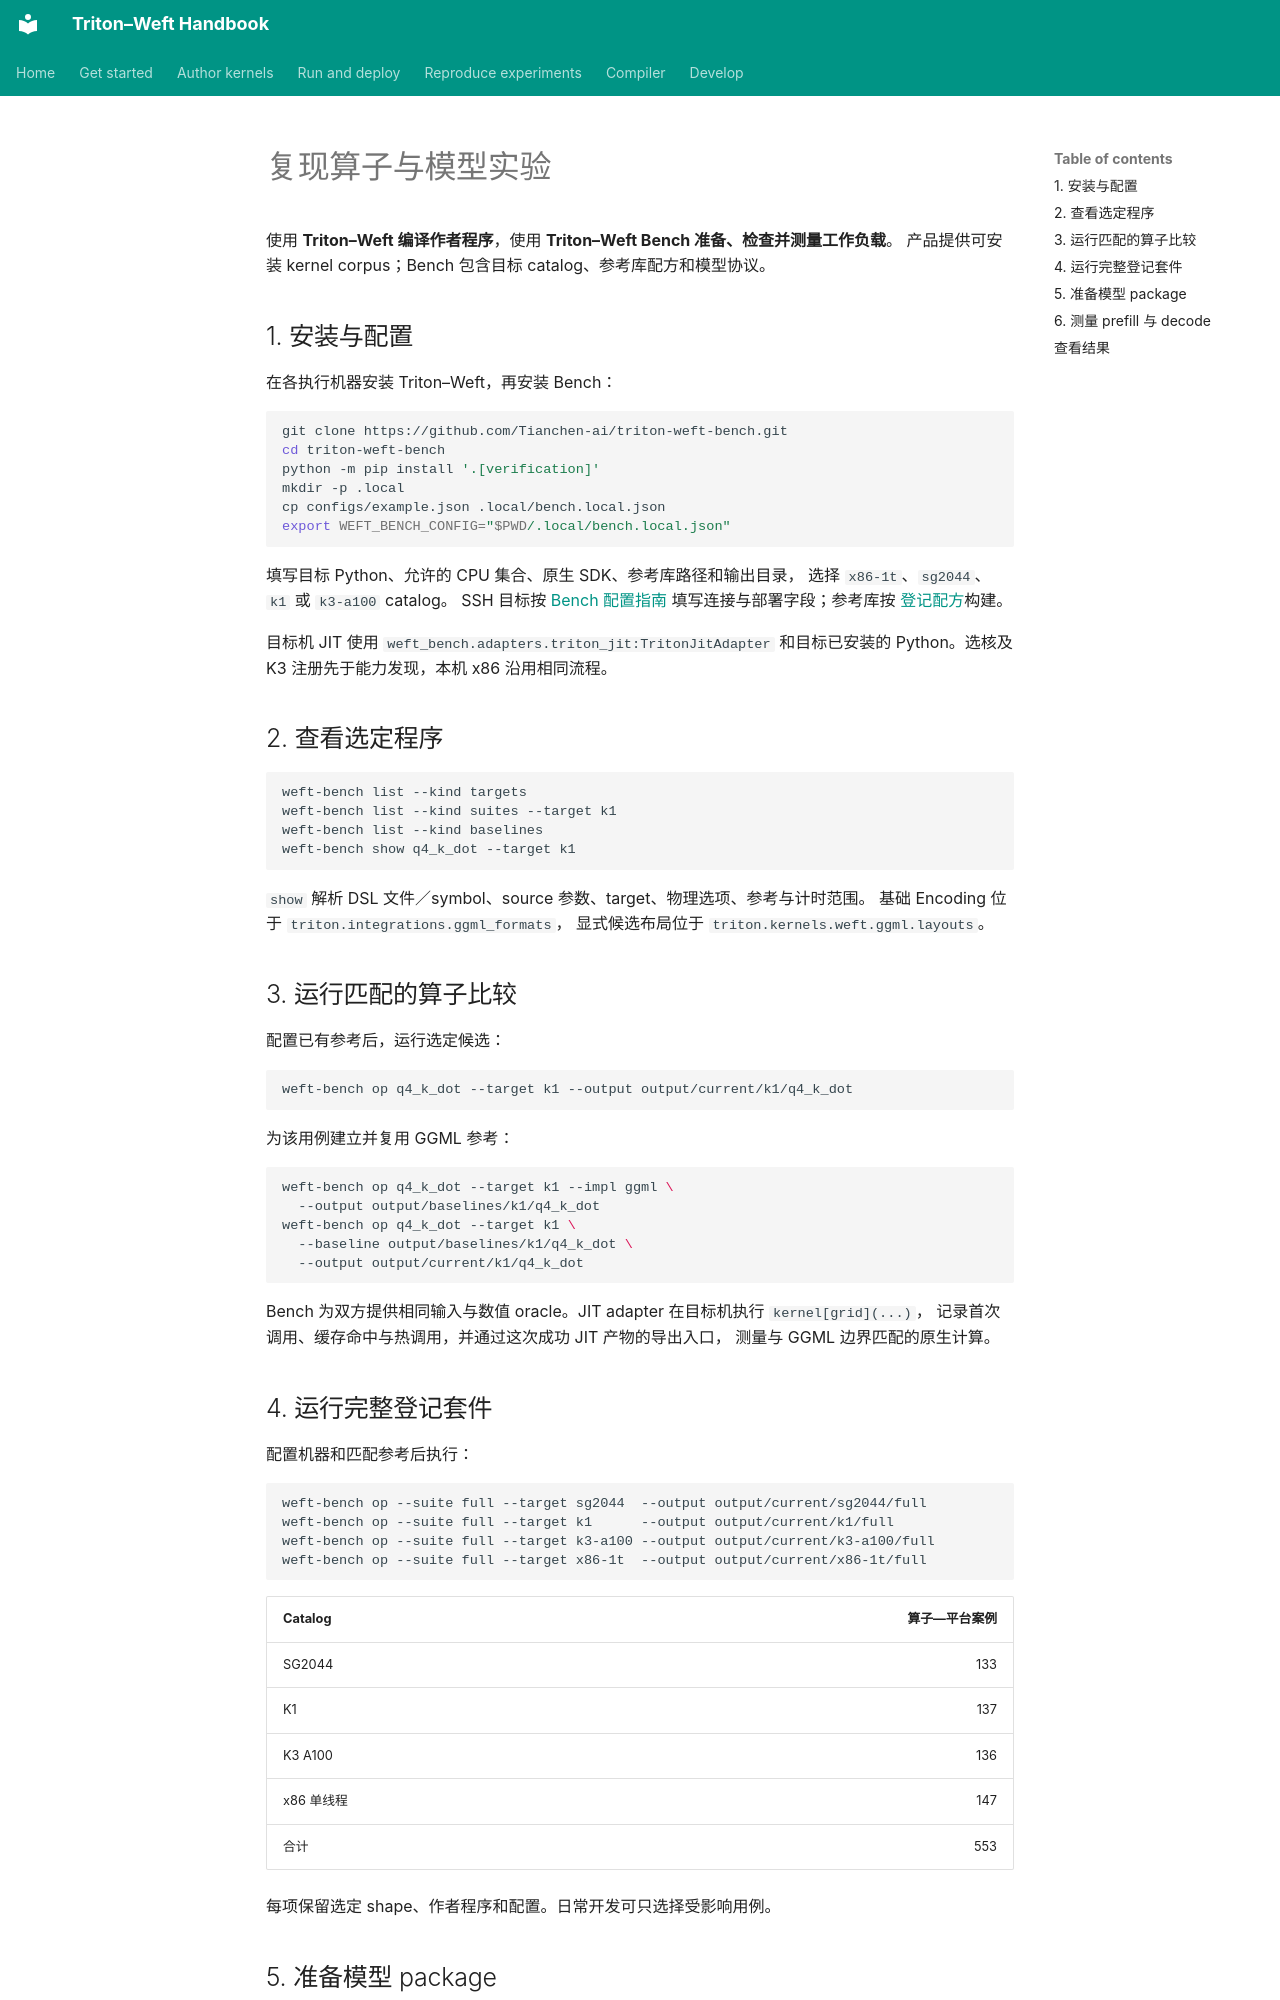

repository: Tianchen-ai/triton-weft · page: experiments/reproduce.zh/index.html · generator: mkdocs

# 复现算子与模型实验

使用 **Triton–Weft 编译作者程序**，使用 **Triton–Weft Bench 准备、检查并测量工作负载**。
产品提供可安装 kernel corpus；Bench 包含目标 catalog、参考库配方和模型协议。

## 1. 安装与配置

在各执行机器安装 Triton–Weft，再安装 Bench：

```sh
git clone https://github.com/Tianchen-ai/triton-weft-bench.git
cd triton-weft-bench
python -m pip install '.[verification]'
mkdir -p .local
cp configs/example.json .local/bench.local.json
export WEFT_BENCH_CONFIG="$PWD/.local/bench.local.json"
```

填写目标 Python、允许的 CPU 集合、原生 SDK、参考库路径和输出目录，
选择 `x86-1t`、`sg2044`、`k1` 或 `k3-a100` catalog。
SSH 目标按 [Bench 配置指南](https://github.com/Tianchen-ai/triton-weft-bench/blob/main/docs/targets.md)
填写连接与部署字段；参考库按
[登记配方](https://github.com/Tianchen-ai/triton-weft-bench/blob/main/src/weft_bench/catalogs/references.json)构建。

目标机 JIT 使用 `weft_bench.adapters.triton_jit:TritonJitAdapter`
和目标已安装的 Python。选核及 K3 注册先于能力发现，本机 x86 沿用相同流程。

## 2. 查看选定程序

```sh
weft-bench list --kind targets
weft-bench list --kind suites --target k1
weft-bench list --kind baselines
weft-bench show q4_k_dot --target k1
```

`show` 解析 DSL 文件／symbol、source 参数、target、物理选项、参考与计时范围。
基础 Encoding 位于 `triton.integrations.ggml_formats`，
显式候选布局位于 `triton.kernels.weft.ggml.layouts`。

## 3. 运行匹配的算子比较

配置已有参考后，运行选定候选：

```sh
weft-bench op q4_k_dot --target k1 --output output/current/k1/q4_k_dot
```

为该用例建立并复用 GGML 参考：

```sh
weft-bench op q4_k_dot --target k1 --impl ggml \
  --output output/baselines/k1/q4_k_dot
weft-bench op q4_k_dot --target k1 \
  --baseline output/baselines/k1/q4_k_dot \
  --output output/current/k1/q4_k_dot
```

Bench 为双方提供相同输入与数值 oracle。JIT adapter 在目标机执行 `kernel[grid](...)`，
记录首次调用、缓存命中与热调用，并通过这次成功 JIT 产物的导出入口，
测量与 GGML 边界匹配的原生计算。

## 4. 运行完整登记套件

配置机器和匹配参考后执行：

```sh
weft-bench op --suite full --target sg2044  --output output/current/sg2044/full
weft-bench op --suite full --target k1      --output output/current/k1/full
weft-bench op --suite full --target k3-a100 --output output/current/k3-a100/full
weft-bench op --suite full --target x86-1t  --output output/current/x86-1t/full
```

| Catalog | 算子—平台案例 |
|---|---:|
| SG2044 | 133 |
| K1 | 137 |
| K3 A100 | 136 |
| x86 单线程 | 147 |
| 合计 | 553 |

每项保留选定 shape、作者程序和配置。日常开发可只选择受影响用例。
